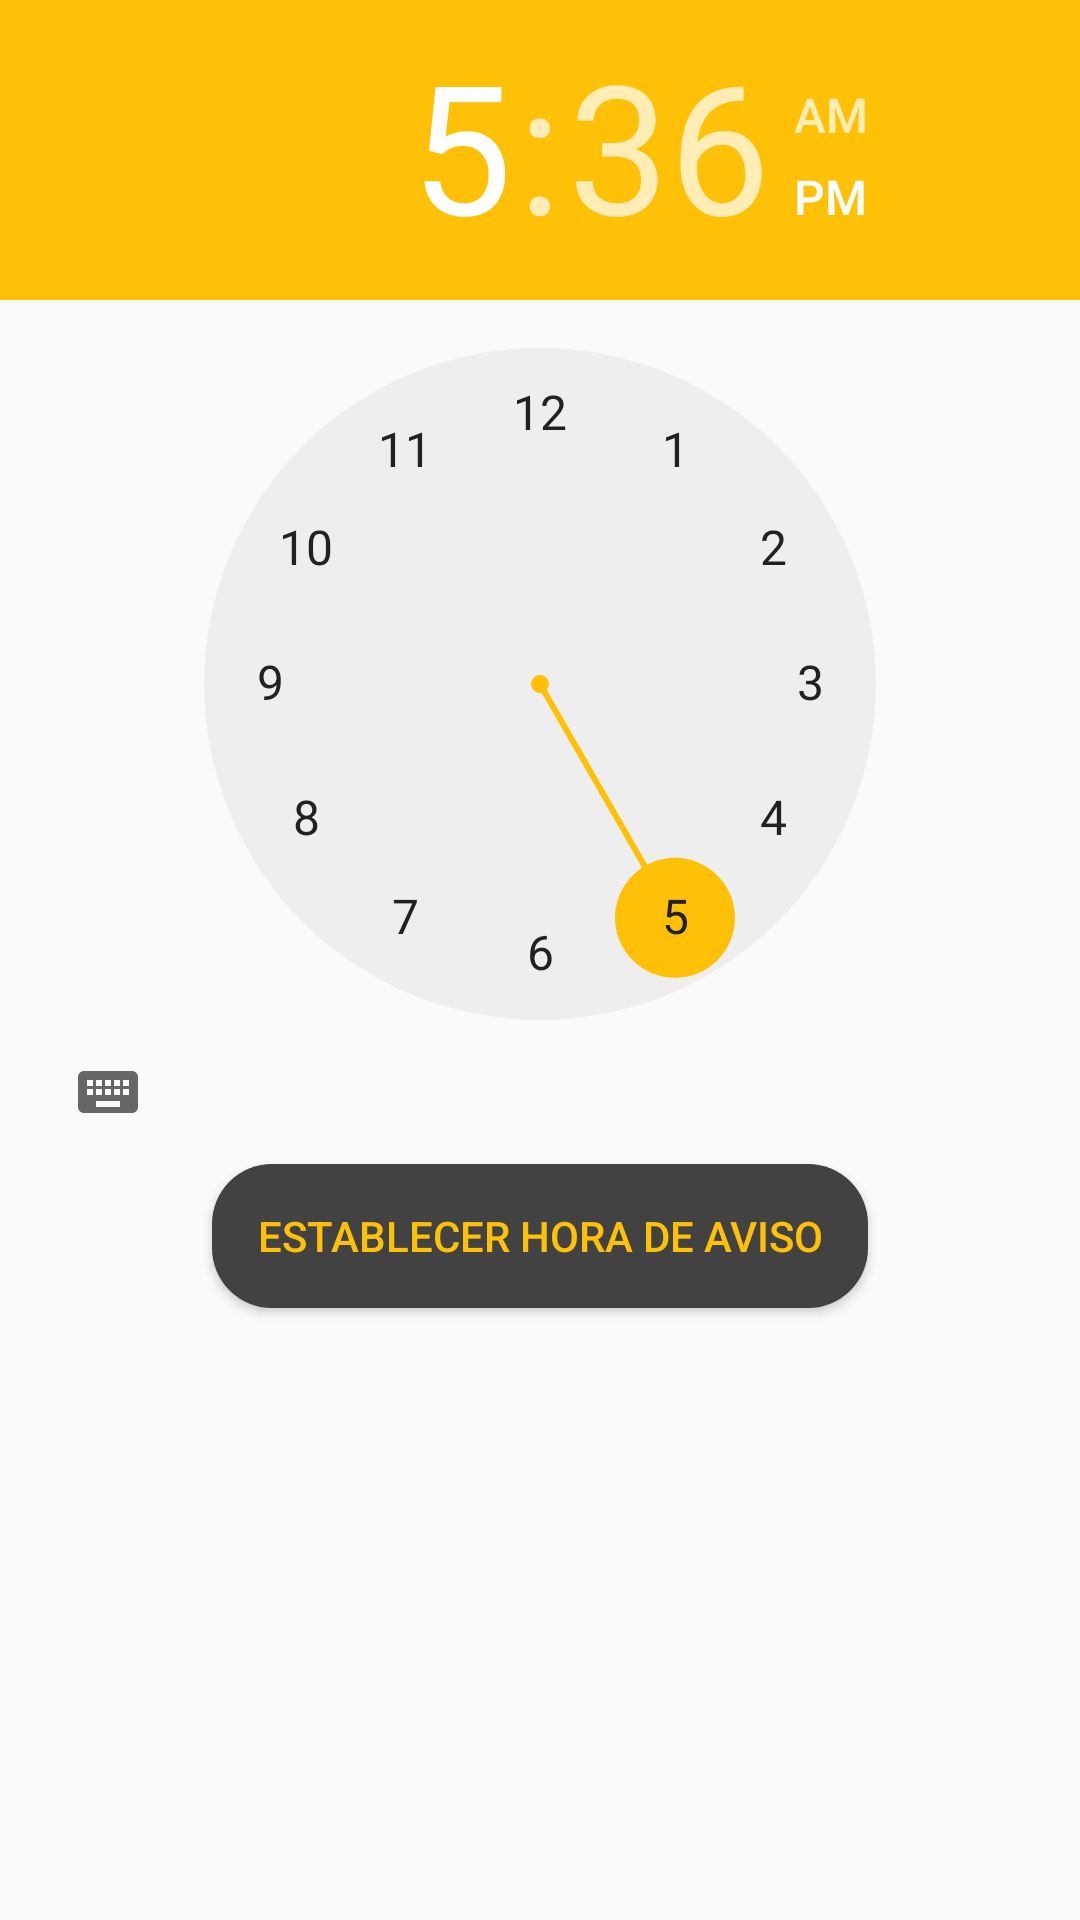

Here is an Android app screen rendered from its layout file. Give the layout XML and the strings, colors and styles it references.
<!-- AndroidManifest.xml: application theme Theme.AppCompat.Light.NoActionBar -->
<!-- res/layout/time_alarm.xml -->
<?xml version="1.0" encoding="utf-8"?>
<RelativeLayout
    xmlns:android="http://schemas.android.com/apk/res/android"
    xmlns:tools="http://schemas.android.com/tools"
    android:layout_width="match_parent"
    android:layout_height="match_parent">

    <TimePicker
        android:id="@+id/time"
        android:headerBackground="@color/colorPrimary"

        android:layout_width="wrap_content"
        android:layout_height="wrap_content"
        android:layout_alignParentLeft="true"
        android:layout_alignParentRight="true"
        android:amPmTextColor="@color/primary_text"
        android:numbersInnerTextColor="@color/colorPrimary"
        android:numbersSelectorColor="@color/colorPrimary"
        android:numbersTextColor="@color/primary_text"></TimePicker>
    <Button
        android:id="@+id/saveAlarm"
        android:layout_width="wrap_content"
        android:layout_height="wrap_content"
        android:layout_below="@+id/time"
        android:layout_centerHorizontal="true"
        android:background="@drawable/buttonhome"
        android:text="Establecer hora de aviso"
        android:paddingLeft="15dp"
        android:paddingRight="15dp"
        android:textColor="@color/colorPrimary"
        android:layout_marginBottom="15dp"
        />

</RelativeLayout>
<!-- resources referenced by this layout -->
<resources>
  <color name="colorPrimary">#FFC107</color>
  <color name="primary_text">#212121</color>
  <!-- drawable buttonhome (drawable) -->
  <?xml version="1.0" encoding="utf-8"?>
  <shape xmlns:android="http://schemas.android.com/apk/res/android">
  <solid android:color="@color/cardview_dark_background"></solid>
      <corners android:radius="20dp"></corners>
  
  </shape>
</resources>
